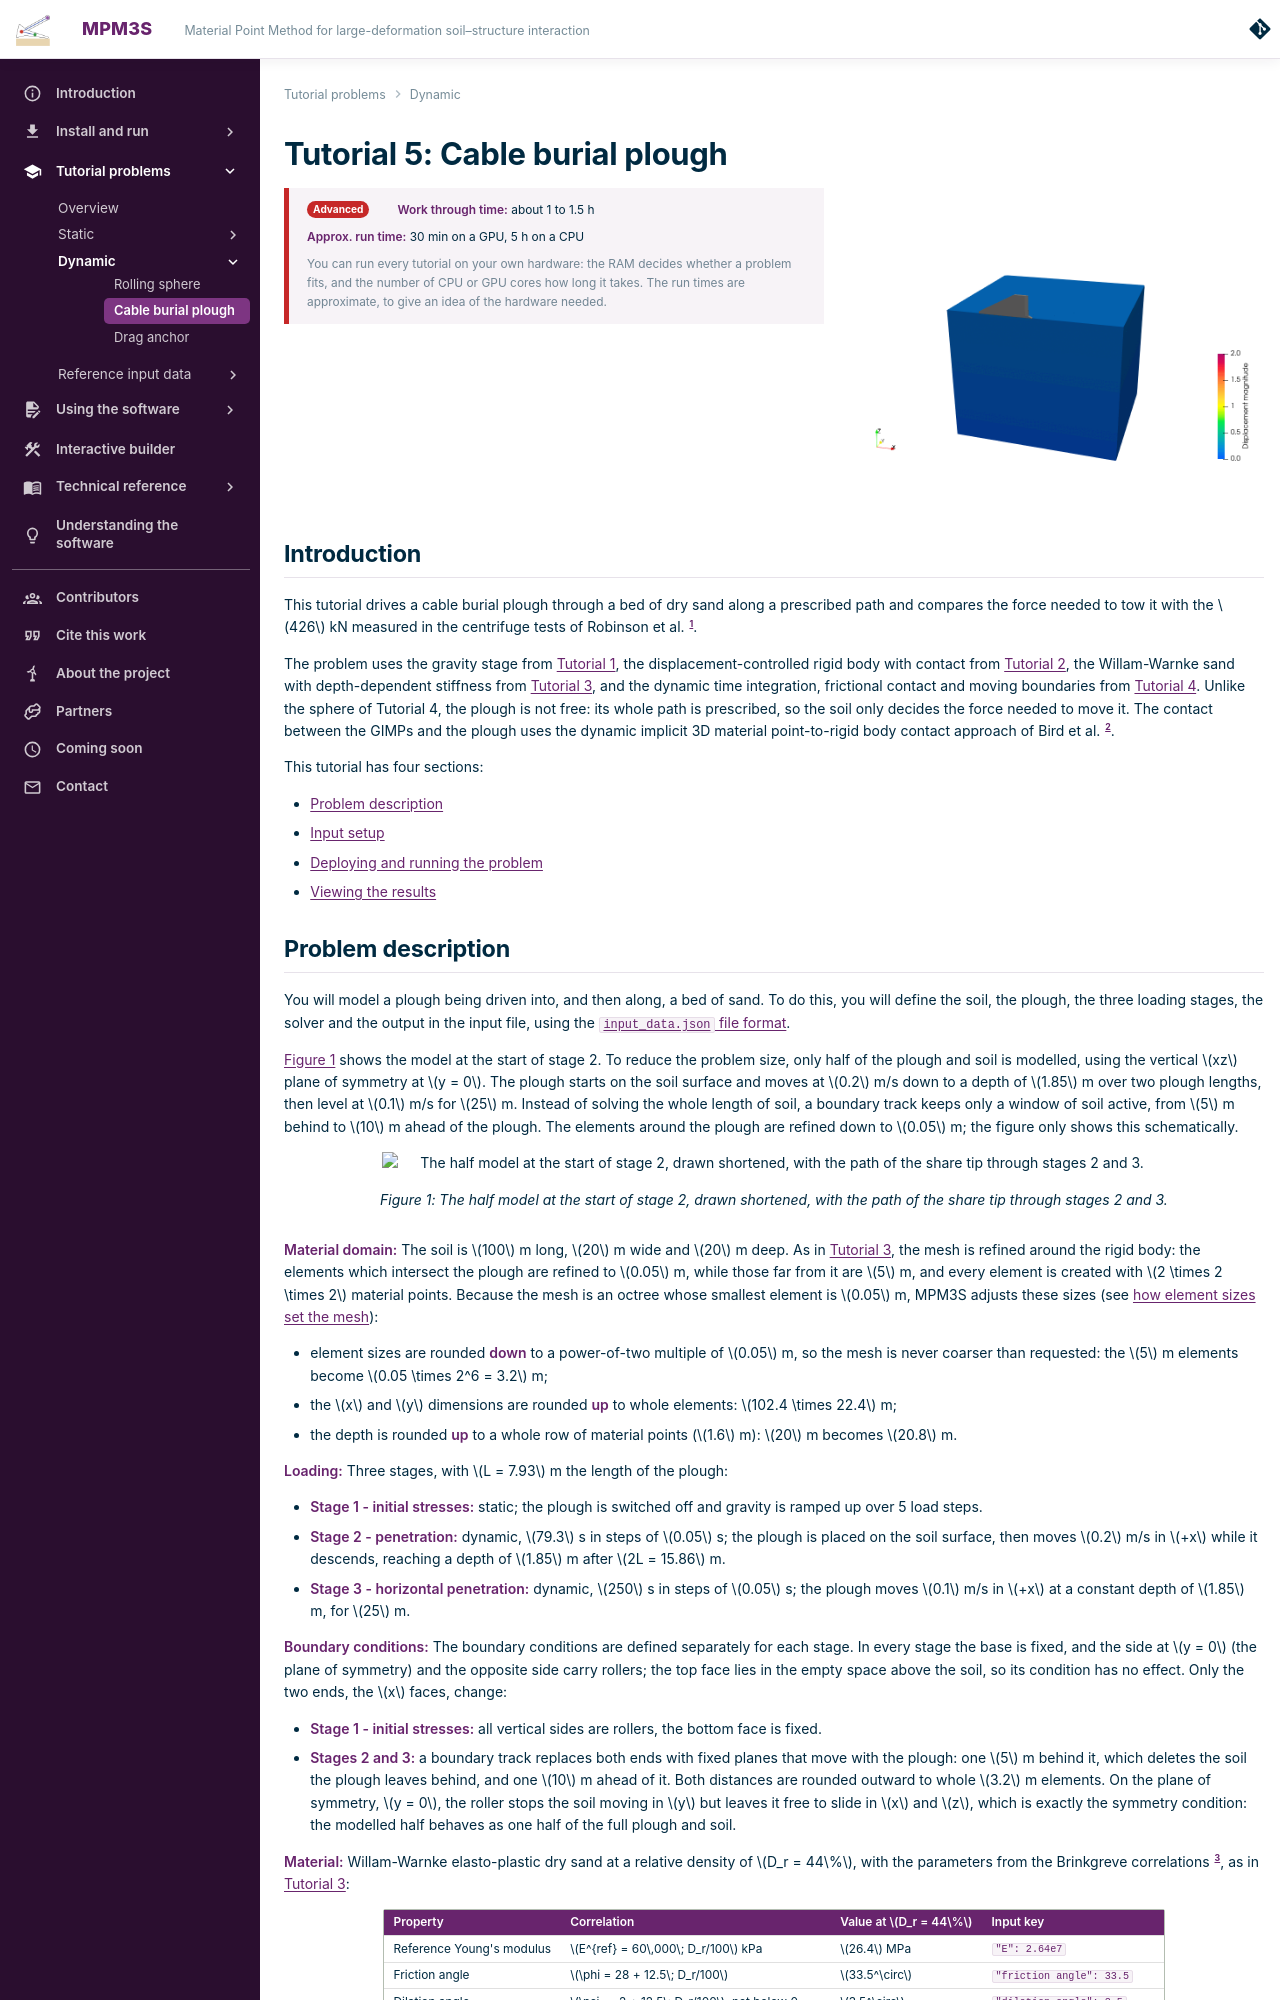

repository: MPM3S/MPM3S.github.io · page: docs/TutorialProblems/Tutorial_5/index.html · generator: mkdocs

---
hide:
  - toc
---

# Tutorial 5: Cable burial plough

<div class="tutorial-head">
<div class="tutorial-facts level-advanced-strip">
<span class="level level-advanced">Advanced</span>
<span><strong>Work through time:</strong> about 1 to 1.5 h</span>
<span><strong>Approx. run time:</strong> 30 min on a GPU, 5 h on a CPU</span>
<span class="facts-note">You can run every tutorial on your own hardware: the RAM decides whether a problem fits, and the number of CPU or GPU cores how long it takes. The run times are approximate, to give an idea of the hardware needed.</span>
</div>
<img class="gif-box" src="../../../img/gifs/plough_dr44.gif" alt="The plough driven down into the sand and along it, coloured by displacement magnitude.">
</div>

## Introduction
This tutorial drives a cable burial plough through a bed of dry sand along a prescribed path and compares the force needed to tow it with the $426$ kN measured in the centrifuge tests of Robinson et al. [@robinson2021cone].

The problem uses the gravity stage from [Tutorial 1](Tutorial_1.md), the displacement-controlled rigid body with contact from [Tutorial 2](Tutorial_2.md), the Willam-Warnke sand with depth-dependent stiffness from [Tutorial 3](Tutorial_3.md), and the dynamic time integration, frictional contact and moving boundaries from [Tutorial 4](Tutorial_4.md). Unlike the sphere of Tutorial 4, the plough is not free: its whole path is prescribed, so the soil only decides the force needed to move it. The contact between the GIMPs and the plough uses the dynamic implicit 3D material point-to-rigid body contact approach of Bird et al. [@bird_dynamic_2025].

This tutorial has four sections:

- [Problem description](#problem-description)
- [Input setup](#input-setup)
- [Deploying and running the problem](#deploying-and-running-the-problem)
- [Viewing the results](#viewing-the-results)
